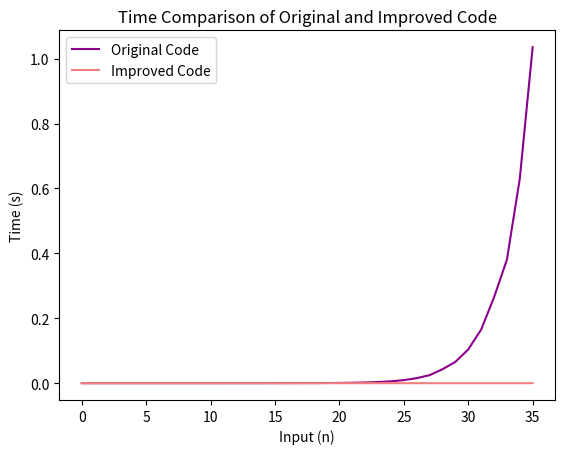

Here is the Python script that generated this plot:
'''
Filename: ex1.5.py
Course: ENSF 338
Group Number: 12

This program times the original code and our improved version, for all integers between 0 and 35,
and plots the results.

'''

import time
import matplotlib.pyplot as plt

#original given function
def original_func(n):
    if n == 0 or n == 1:
        return n

    else:
        return original_func(n-1) + original_func(n-2)

#improved function from part 6    
def improved_func(n):
    def func_memo(n, m):

        if n in m:
            return m[n]

        n_number = func_memo(n-1, m) + func_memo(n-2, m)
        m[n] = n_number
        return n_number

    m = {0: 1, 1: 1}
    return func_memo(n, m)

# Time the original function
original_times = []
for i in range(36):
    start = time.time()
    original_func(i)
    end = time.time()
    original_times.append(end - start)
    
# Time the improved function
improved_times = []
for i in range(36):
    start = time.time()
    improved_func(i)
    end = time.time()
    improved_times.append(end - start)

# Plot the results
plt.plot(original_times, label='Original Code', color='darkmagenta')
plt.plot(improved_times, label='Improved Code', color='lightcoral')
plt.xlabel('Input (n)')
plt.ylabel('Time (s)')
plt.title("Time Comparison of Original and Improved Code")
plt.legend()
plt.show()
